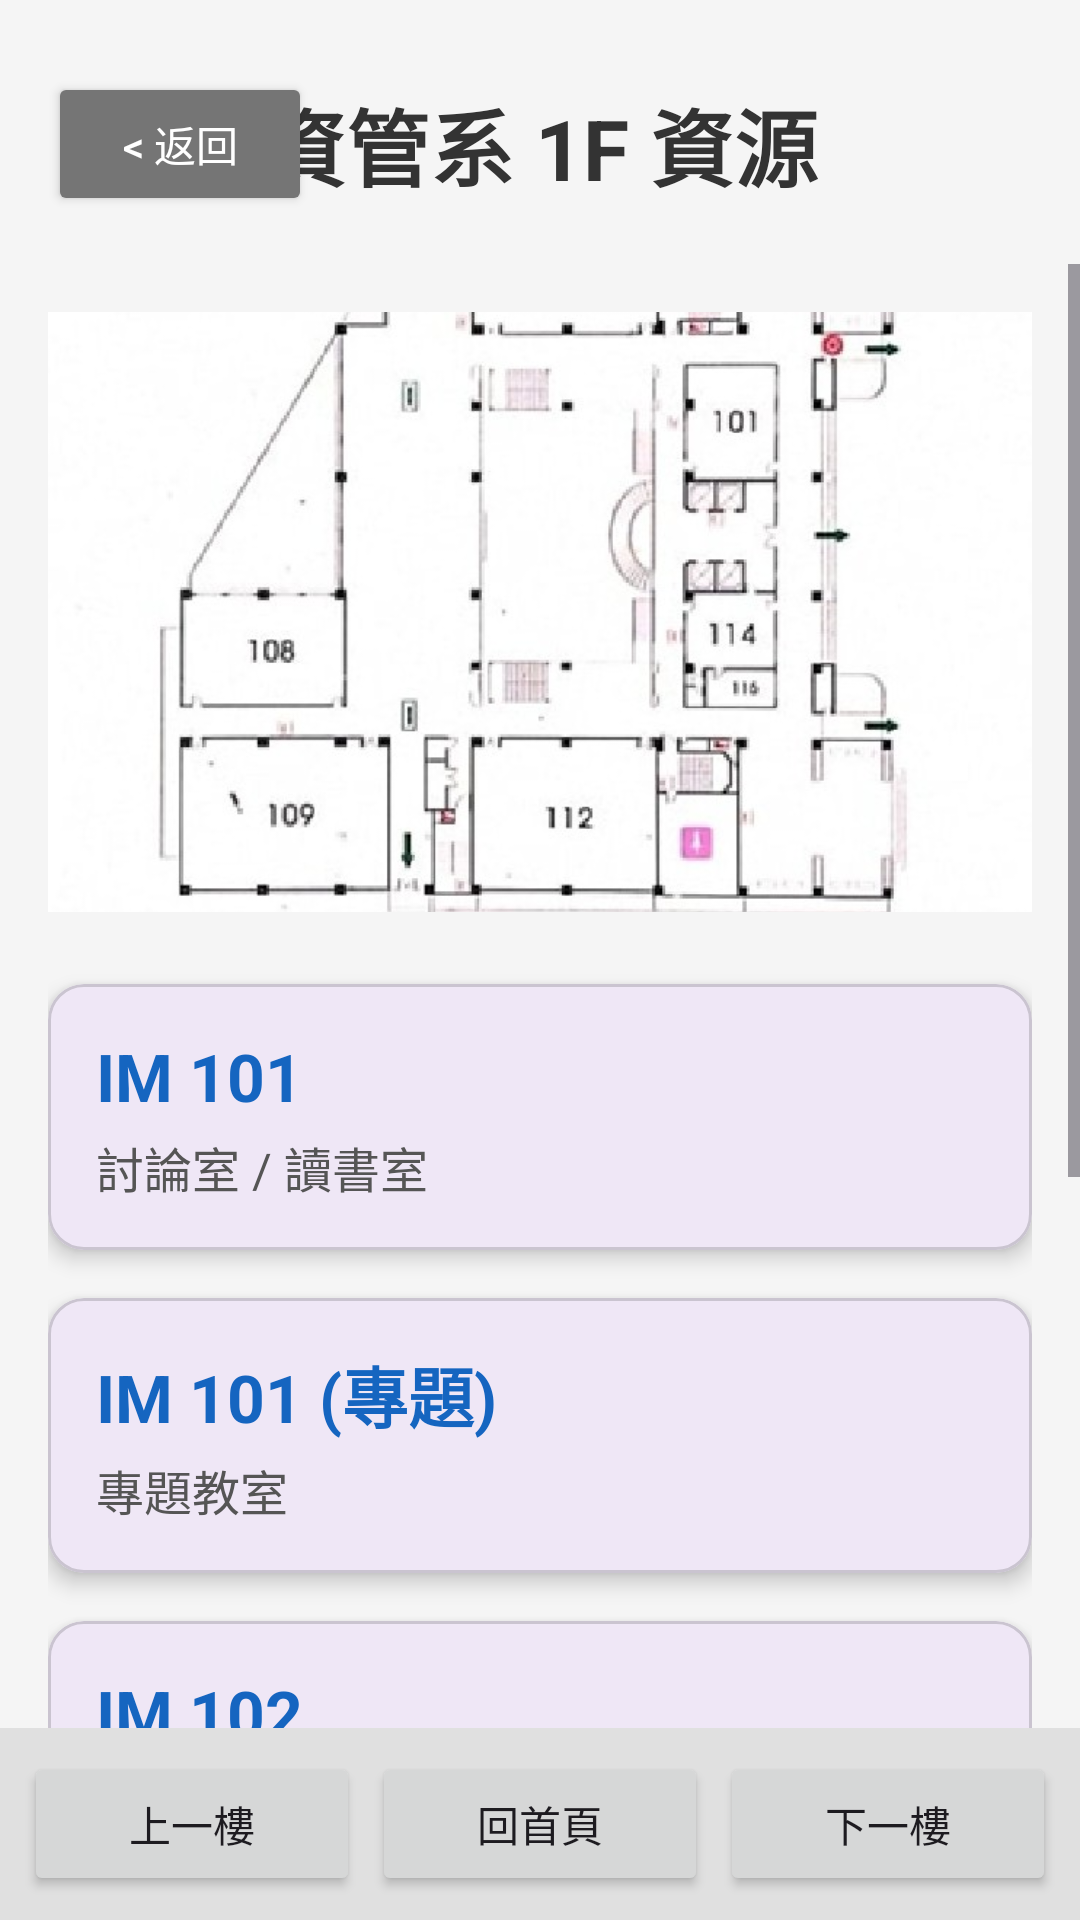

Write the Android layout XML for this screen, with the resource values it uses.
<!-- AndroidManifest.xml: application theme Theme.AndroidFinal1141 -->
<!-- res/layout/activity_imf1.xml -->
<?xml version="1.0" encoding="utf-8"?>
<androidx.constraintlayout.widget.ConstraintLayout xmlns:android="http://schemas.android.com/apk/res/android"
    xmlns:app="http://schemas.android.com/apk/res-auto"
    android:layout_width="match_parent"
    android:layout_height="match_parent"
    android:background="#F5F5F5">

    <Button
        android:id="@+id/btn_top_back"
        android:layout_width="wrap_content"
        android:layout_height="wrap_content"
        android:layout_marginStart="16dp"
        android:layout_marginTop="24dp"
        android:text="&lt; 返回"
        android:textColor="#FFFFFF"
        android:backgroundTint="#757575"
        android:minHeight="48dp"
        app:layout_constraintStart_toStartOf="parent"
        app:layout_constraintTop_toTopOf="parent" />

    <TextView
        android:id="@+id/tv_floor_title"
        android:layout_width="wrap_content"
        android:layout_height="wrap_content"
        android:text="資管系 1F 資源"
        android:textColor="#333333"
        android:textSize="28sp"
        android:textStyle="bold"
        app:layout_constraintBottom_toBottomOf="@+id/btn_top_back"
        app:layout_constraintEnd_toEndOf="parent"
        app:layout_constraintStart_toStartOf="parent"
        app:layout_constraintTop_toTopOf="@+id/btn_top_back" />

    <LinearLayout
        android:id="@+id/bottom_nav_layout"
        android:layout_width="match_parent"
        android:layout_height="wrap_content"
        android:orientation="horizontal"
        android:gravity="center"
        android:weightSum="3"
        android:padding="8dp"
        android:background="#E0E0E0"
        app:layout_constraintBottom_toBottomOf="parent"
        app:layout_constraintStart_toStartOf="parent"
        app:layout_constraintEnd_toEndOf="parent">

        <Button
            android:id="@+id/btn_prev_floor"
            android:layout_width="0dp"
            android:layout_height="wrap_content"
            android:layout_weight="1"
            android:layout_marginEnd="4dp"
            android:text="上一樓" />

        <Button
            android:id="@+id/btn_home"
            android:layout_width="0dp"
            android:layout_height="wrap_content"
            android:layout_weight="1"
            android:layout_marginEnd="4dp"
            android:text="回首頁" />

        <Button
            android:id="@+id/btn_next_floor"
            android:layout_width="0dp"
            android:layout_height="wrap_content"
            android:layout_weight="1"
            android:text="下一樓" />
    </LinearLayout>

    <ScrollView
        android:layout_width="match_parent"
        android:layout_height="0dp"
        android:layout_marginTop="16dp"
        app:layout_constraintBottom_toTopOf="@+id/bottom_nav_layout"
        app:layout_constraintTop_toBottomOf="@+id/btn_top_back">

        <LinearLayout
            android:layout_width="match_parent"
            android:layout_height="wrap_content"
            android:orientation="vertical"
            android:padding="16dp">

            <ImageView
                android:id="@+id/iv_floor_map"
                android:layout_width="match_parent"
                android:layout_height="200dp"
                android:layout_marginBottom="24dp"
                android:scaleType="centerCrop"
                android:src="@drawable/floor1"
                android:contentDescription="一樓平面圖"
                app:layout_constraintDimensionRatio="16:9"/>

            <com.google.android.material.card.MaterialCardView
                android:id="@+id/card_im100"
                android:layout_width="match_parent"
                android:layout_height="wrap_content"
                android:layout_marginBottom="16dp"
                android:clickable="true"
                android:focusable="true"
                app:cardCornerRadius="12dp"
                app:cardElevation="4dp"
                app:contentPadding="16dp">

                <LinearLayout
                    android:layout_width="match_parent"
                    android:layout_height="wrap_content"
                    android:orientation="vertical">

                    <TextView
                        android:layout_width="wrap_content"
                        android:layout_height="wrap_content"
                        android:text="IM 101"
                        android:textColor="#1565C0"
                        android:textSize="22sp"
                        android:textStyle="bold" />

                    <TextView
                        android:layout_width="wrap_content"
                        android:layout_height="wrap_content"
                        android:layout_marginTop="4dp"
                        android:text="討論室 / 讀書室"
                        android:textColor="#555555"
                        android:textSize="16sp" />
                </LinearLayout>
            </com.google.android.material.card.MaterialCardView>

            <com.google.android.material.card.MaterialCardView
                android:id="@+id/card_im101"
                android:layout_width="match_parent"
                android:layout_height="wrap_content"
                android:layout_marginBottom="16dp"
                android:clickable="true"
                android:focusable="true"
                app:cardCornerRadius="12dp"
                app:cardElevation="4dp"
                app:contentPadding="16dp">

                <LinearLayout
                    android:layout_width="match_parent"
                    android:layout_height="wrap_content"
                    android:orientation="vertical">

                    <TextView
                        android:layout_width="wrap_content"
                        android:layout_height="wrap_content"
                        android:text="IM 101 (專題)"
                        android:textColor="#1565C0"
                        android:textSize="22sp"
                        android:textStyle="bold" />

                    <TextView
                        android:layout_width="wrap_content"
                        android:layout_height="wrap_content"
                        android:layout_marginTop="4dp"
                        android:text="專題教室"
                        android:textColor="#555555"
                        android:textSize="16sp" />
                </LinearLayout>
            </com.google.android.material.card.MaterialCardView>

            <com.google.android.material.card.MaterialCardView
                android:id="@+id/card_im102"
                android:layout_width="match_parent"
                android:layout_height="wrap_content"
                android:layout_marginBottom="16dp"
                android:clickable="true"
                android:focusable="true"
                app:cardCornerRadius="12dp"
                app:cardElevation="4dp"
                app:contentPadding="16dp">

                <LinearLayout
                    android:layout_width="match_parent"
                    android:layout_height="wrap_content"
                    android:orientation="vertical">

                    <TextView
                        android:layout_width="wrap_content"
                        android:layout_height="wrap_content"
                        android:text="IM 102"
                        android:textColor="#1565C0"
                        android:textSize="22sp"
                        android:textStyle="bold" />

                    <TextView
                        android:layout_width="wrap_content"
                        android:layout_height="wrap_content"
                        android:layout_marginTop="4dp"
                        android:text="物聯網微課程創客實作基地"
                        android:textColor="#555555"
                        android:textSize="16sp" />
                </LinearLayout>
            </com.google.android.material.card.MaterialCardView>

            <com.google.android.material.card.MaterialCardView
                android:id="@+id/card_im103"
                android:layout_width="match_parent"
                android:layout_height="wrap_content"
                android:layout_marginBottom="16dp"
                android:clickable="true"
                android:focusable="true"
                app:cardCornerRadius="12dp"
                app:cardElevation="4dp"
                app:contentPadding="16dp">

                <LinearLayout
                    android:layout_width="match_parent"
                    android:layout_height="wrap_content"
                    android:orientation="vertical">

                    <TextView
                        android:layout_width="wrap_content"
                        android:layout_height="wrap_content"
                        android:text="IM 103"
                        android:textColor="#1565C0"
                        android:textSize="22sp"
                        android:textStyle="bold" />

                    <TextView
                        android:layout_width="wrap_content"
                        android:layout_height="wrap_content"
                        android:layout_marginTop="4dp"
                        android:text="一般教室"
                        android:textColor="#555555"
                        android:textSize="16sp" />
                </LinearLayout>
            </com.google.android.material.card.MaterialCardView>

            <com.google.android.material.card.MaterialCardView
                android:id="@+id/card_im104"
                android:layout_width="match_parent"
                android:layout_height="wrap_content"
                android:layout_marginBottom="16dp"
                android:clickable="true"
                android:focusable="true"
                app:cardCornerRadius="12dp"
                app:cardElevation="4dp"
                app:contentPadding="16dp">

                <LinearLayout
                    android:layout_width="match_parent"
                    android:layout_height="wrap_content"
                    android:orientation="vertical">

                    <TextView
                        android:layout_width="wrap_content"
                        android:layout_height="wrap_content"
                        android:text="IM 104"
                        android:textColor="#1565C0"
                        android:textSize="22sp"
                        android:textStyle="bold" />

                    <TextView
                        android:layout_width="wrap_content"
                        android:layout_height="wrap_content"
                        android:layout_marginTop="4dp"
                        android:text="專業教室"
                        android:textColor="#555555"
                        android:textSize="16sp" />
                </LinearLayout>
            </com.google.android.material.card.MaterialCardView>

        </LinearLayout>
    </ScrollView>
</androidx.constraintlayout.widget.ConstraintLayout>
<!-- resources referenced by this layout -->
<resources>
  <!-- drawable floor1: jpg bitmap (drawable, 63493 bytes) -->
  <style name="Theme.AndroidFinal1141" parent="Base.Theme.AndroidFinal1141" />
  <style name="Base.Theme.AndroidFinal1141" parent="Theme.Material3.DayNight.NoActionBar">
          
          
      </style>
</resources>
